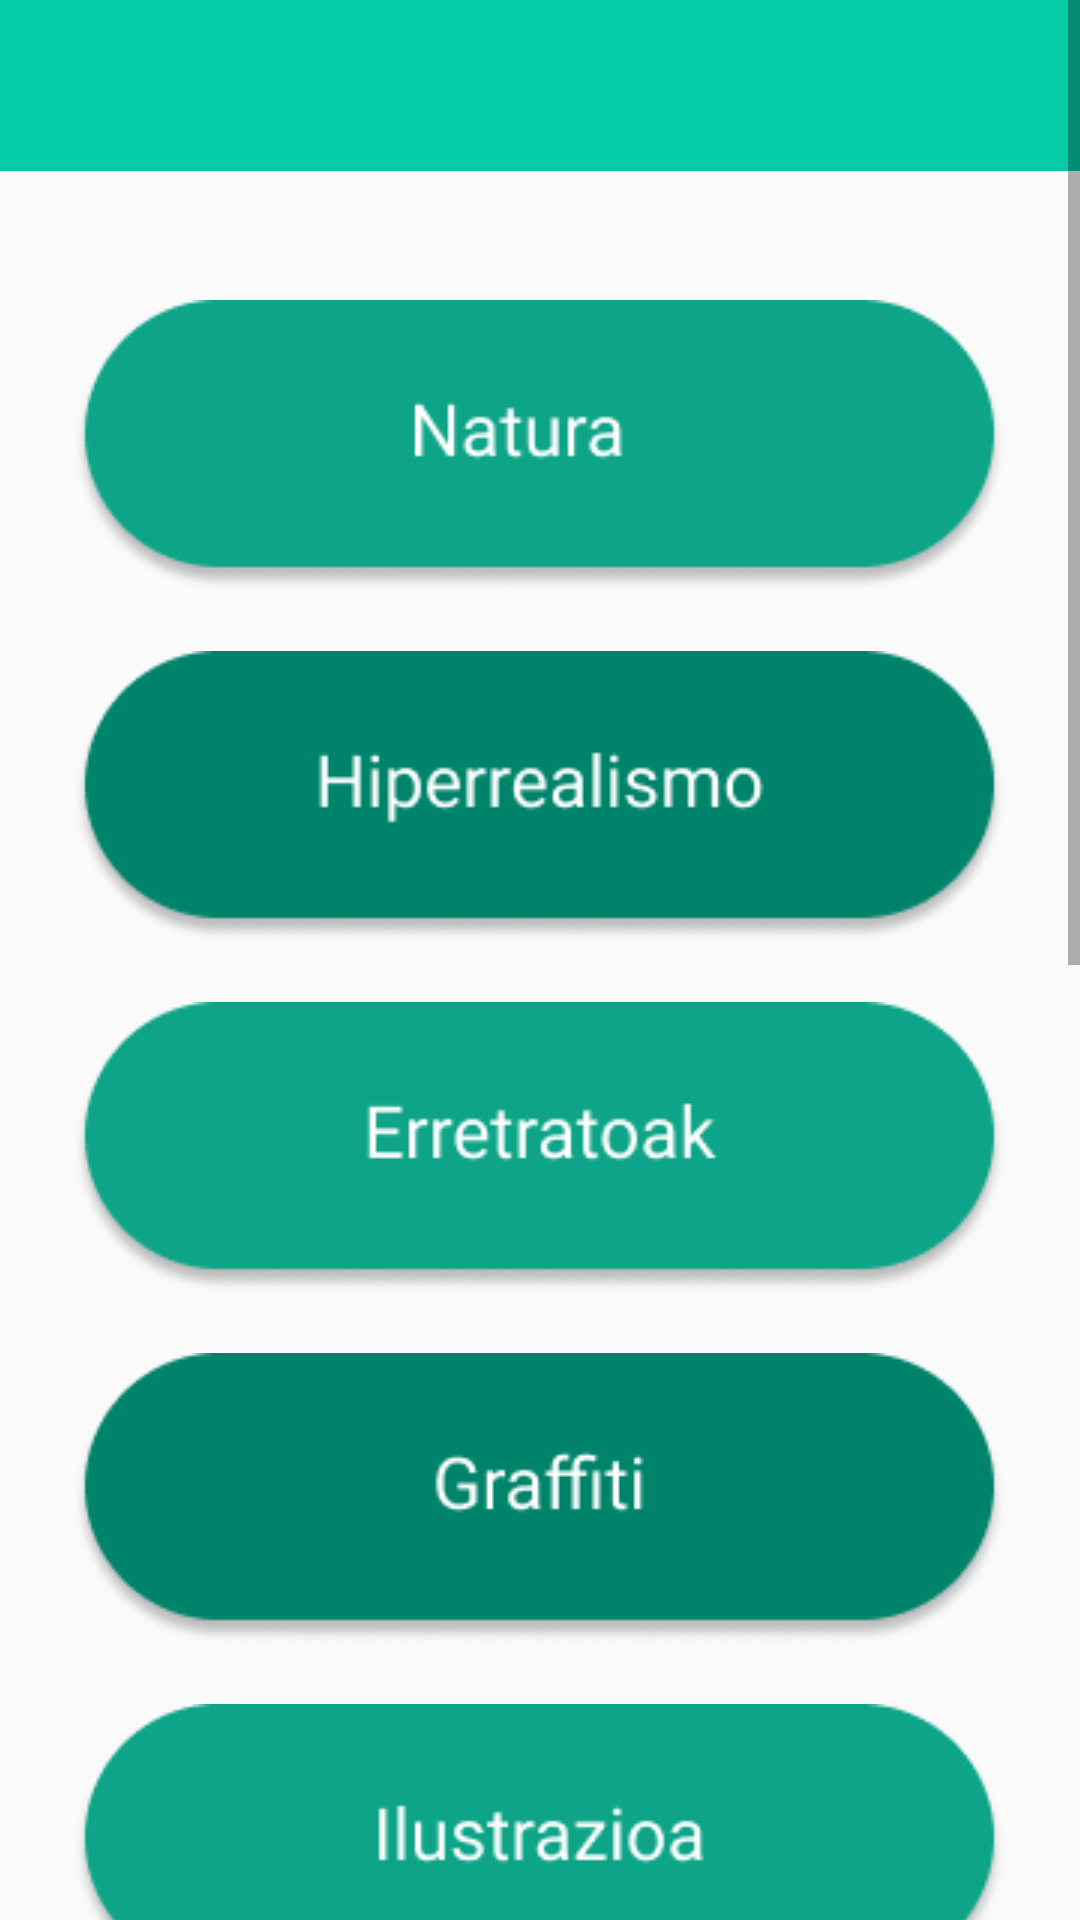

Here is an Android app screen rendered from its layout file. Give the layout XML and the strings, colors and styles it references.
<!-- AndroidManifest.xml: application theme Theme.ShareArt -->
<!-- res/layout/fragment_filtroak.xml -->
<?xml version="1.0" encoding="utf-8"?>
<FrameLayout xmlns:android="http://schemas.android.com/apk/res/android"
    xmlns:app="http://schemas.android.com/apk/res-auto"
    xmlns:tools="http://schemas.android.com/tools"
    android:layout_width="match_parent"
    android:layout_height="match_parent"
    android:layout_marginBottom="50dp"
    tools:context=".fragments.FiltroakFragment">

    <include layout="@layout/toolbar" />

    <ScrollView
        android:layout_width="match_parent"
        android:layout_height="match_parent">

        
        <LinearLayout
            android:layout_width="match_parent"
            android:layout_height="wrap_content"
            android:orientation="vertical"
            android:layout_marginTop="100dp">

            
            <ImageView
                android:id="@+id/imageViewNaturaFiltratu"
                android:layout_width="wrap_content"
                android:layout_height="wrap_content"
                android:layout_gravity="center"
                android:layout_marginBottom="20dp"
                android:adjustViewBounds="true"
                android:scaleType="fitCenter"
                android:src="@drawable/natura_kategoria_handia"/>

            
            <ImageView
                android:id="@+id/imageViewHiperrealismoFiltratu"
                android:layout_width="wrap_content"
                android:layout_height="wrap_content"
                android:layout_marginBottom="20dp"
                android:layout_gravity="center"
                android:adjustViewBounds="true"
                android:scaleType="fitCenter"
                android:src="@drawable/hiperrealismo_kategoria_handia" />

            
            <ImageView
                android:id="@+id/imageViewErretratoakFiltratu"
                android:layout_width="wrap_content"
                android:layout_height="wrap_content"
                android:layout_gravity="center"
                android:layout_marginBottom="20dp"
                android:adjustViewBounds="true"
                android:scaleType="fitCenter"
                android:src="@drawable/erretratoak_kategoria_handia"/>

            
            <ImageView
                android:id="@+id/imageViewGraffitiFiltratu"
                android:layout_width="wrap_content"
                android:layout_height="wrap_content"
                android:layout_marginBottom="20dp"
                android:layout_gravity="center"
                android:adjustViewBounds="true"
                android:scaleType="fitCenter"
                android:src="@drawable/graffitiak_kategoria_handia"/>

            
            <ImageView
                android:id="@+id/imageViewIlustrazioaFiltratu"
                android:layout_width="wrap_content"
                android:layout_height="wrap_content"
                android:layout_marginBottom="20dp"
                android:layout_gravity="center"
                android:adjustViewBounds="true"
                android:scaleType="fitCenter"
                android:src="@drawable/ilustrazioa_kategoria_handia" />

            
            <ImageView
                android:id="@+id/imageViewKomikiaFiltratu"
                android:layout_width="wrap_content"
                android:layout_height="wrap_content"
                android:layout_marginBottom="20dp"
                android:layout_gravity="center"
                android:adjustViewBounds="true"
                android:scaleType="fitCenter"
                android:src="@drawable/komikia_kategoria_handia"/>

            
            <ImageView
                android:id="@+id/imageViewNaturaHilaFiltratu"
                android:layout_width="wrap_content"
                android:layout_height="wrap_content"
                android:layout_gravity="center"
                android:layout_marginBottom="20dp"
                android:adjustViewBounds="true"
                android:scaleType="fitCenter"
                android:src="@drawable/natura_hila_kategoria_handia" />

            
            <ImageView
                android:id="@+id/imageViewKarikaturaFiltratu"
                android:layout_width="wrap_content"
                android:layout_height="wrap_content"
                android:layout_marginBottom="20dp"
                android:layout_gravity="center"
                android:adjustViewBounds="true"
                android:scaleType="fitCenter"
                android:src="@drawable/karikatura_kategoria_handia" />

            
            <ImageView
                android:id="@+id/imageViewAbstraktuaFiltratu"
                android:layout_width="wrap_content"
                android:layout_height="wrap_content"
                android:layout_marginBottom="140dp"
                android:layout_gravity="center"
                android:adjustViewBounds="true"
                android:scaleType="fitCenter"
                android:src="@drawable/abstraktua_kategoria_handia" />

        </LinearLayout>
    </ScrollView>
</FrameLayout>
<!-- res/layout/toolbar.xml (included above) -->
<?xml version="1.0" encoding="utf-8"?>
<com.google.android.material.appbar.AppBarLayout
    xmlns:android="http://schemas.android.com/apk/res/android"
    xmlns:app="http://schemas.android.com/apk/res-auto"
    android:layout_width="match_parent"
    android:layout_height="wrap_content">

    <androidx.appcompat.widget.Toolbar
        android:id="@+id/ToolBar"
        android:layout_width="match_parent"
        android:layout_height="wrap_content"
        android:background="@drawable/toolbar_home"
        app:theme="@style/ToolbarName">

    </androidx.appcompat.widget.Toolbar>

</com.google.android.material.appbar.AppBarLayout>
<!-- resources referenced by this layout -->
<resources>
  <!-- drawable abstraktua_kategoria_handia: png bitmap (drawable, 7489 bytes) -->
  <!-- drawable erretratoak_kategoria_handia: png bitmap (drawable, 7278 bytes) -->
  <!-- drawable graffitiak_kategoria_handia: png bitmap (drawable, 6687 bytes) -->
  <!-- drawable hiperrealismo_kategoria_handia: png bitmap (drawable, 7409 bytes) -->
  <!-- drawable ilustrazioa_kategoria_handia: png bitmap (drawable, 7228 bytes) -->
  <!-- drawable karikatura_kategoria_handia: png bitmap (drawable, 7015 bytes) -->
  <!-- drawable komikia_kategoria_handia: png bitmap (drawable, 6869 bytes) -->
  <!-- drawable natura_hila_kategoria_handia: png bitmap (drawable, 7092 bytes) -->
  <!-- drawable natura_kategoria_handia: png bitmap (drawable, 6735 bytes) -->
  <!-- drawable toolbar_home: png bitmap (drawable, 330 bytes) -->
  <style name="ToolbarName" parent="ThemeOverlay.AppCompat.ActionBar">
          <item name="colorControlNormal">@color/white</item>
          <item name="titleTextColor">@color/white</item>
      </style>
  <style name="Theme.ShareArt" parent="Theme.AppCompat.Light.NoActionBar">
          
          <item name="colorPrimary">@color/purple_500</item>
          <item name="colorPrimaryVariant">@color/purple_700</item>
          <item name="colorOnPrimary">@color/white</item>
          
          <item name="colorSecondary">@color/teal_200</item>
          <item name="colorSecondaryVariant">@color/teal_700</item>
          <item name="colorOnSecondary">@color/black</item>
          
          <item name="android:statusBarColor" tools:targetApi="l">@color/black</item>
          
      </style>
  <color name="white">#FFFFFFFF</color>
  <color name="purple_500">#FF6200EE</color>
  <color name="purple_700">#FF3700B3</color>
  <color name="teal_200">#FF03DAC5</color>
  <color name="teal_700">#FF018786</color>
  <color name="black">#FF000000</color>
</resources>
